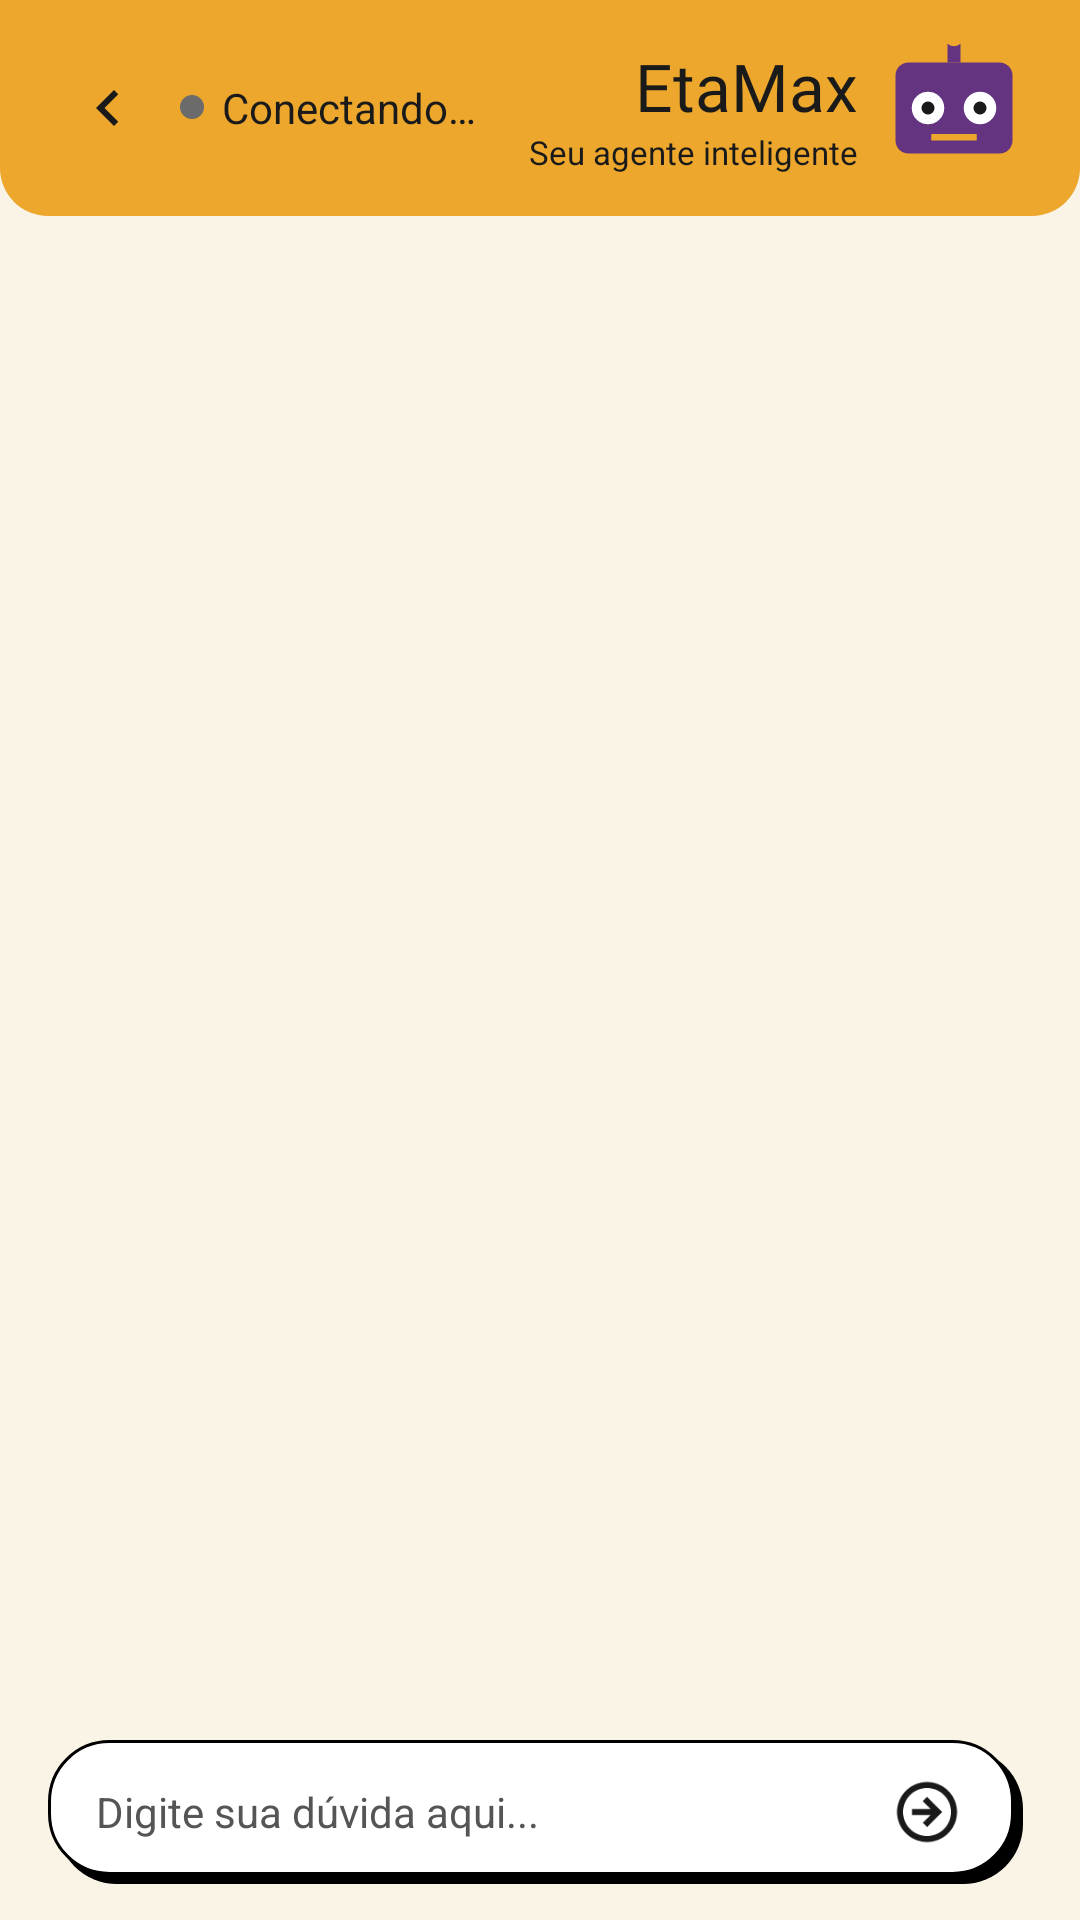

The Android layout XML behind this screen, and the referenced resources:
<!-- AndroidManifest.xml: application theme Theme.Projeto_PI -->
<!-- res/layout/activity_chat.xml -->
<?xml version="1.0" encoding="utf-8"?>
<LinearLayout xmlns:android="http://schemas.android.com/apk/res/android"
    xmlns:app="http://schemas.android.com/apk/res-auto"
    android:layout_width="match_parent"
    android:layout_height="match_parent"
    android:background="@color/background_cream"
    android:orientation="vertical">

    <FrameLayout
        android:layout_width="match_parent"
        android:layout_height="72dp"
        android:background="@drawable/bg_cabecalho_chat">

        <ImageButton
            android:id="@+id/btnVoltar"
            android:layout_width="48dp"
            android:layout_height="48dp"
            android:layout_gravity="center_vertical|start"
            android:layout_marginStart="12dp"
            android:background="?attr/selectableItemBackgroundBorderless"
            android:contentDescription="@string/voltar"
            android:src="@drawable/ic_chevron_left" />

        <LinearLayout
            android:layout_width="wrap_content"
            android:layout_height="wrap_content"
            android:layout_gravity="center_vertical|start"
            android:layout_marginStart="60dp"
            android:gravity="center_vertical"
            android:orientation="horizontal">

            <View
                android:id="@+id/pontoStatusChat"
                android:layout_width="8dp"
                android:layout_height="8dp"
                android:background="@drawable/bg_ponto_offline"
                android:importantForAccessibility="no" />

            <TextView
                android:id="@+id/tvStatusChat"
                android:layout_width="wrap_content"
                android:layout_height="wrap_content"
                android:layout_marginStart="6dp"
                android:text="@string/chat_conectando"
                android:textColor="@color/text_primary"
                android:textSize="14sp" />
        </LinearLayout>

        <LinearLayout
            android:layout_width="wrap_content"
            android:layout_height="wrap_content"
            android:layout_gravity="center_vertical|end"
            android:layout_marginEnd="16dp"
            android:gravity="center_vertical"
            android:orientation="horizontal">

            <LinearLayout
                android:layout_width="wrap_content"
                android:layout_height="wrap_content"
                android:gravity="end"
                android:orientation="vertical">

                <TextView
                    android:layout_width="wrap_content"
                    android:layout_height="wrap_content"
                    android:fontFamily="@font/jaro"
                    android:text="@string/chat_nome"
                    android:textColor="@color/text_primary"
                    android:textSize="22sp" />

                <TextView
                    android:layout_width="wrap_content"
                    android:layout_height="wrap_content"
                    android:text="@string/chat_subtitulo"
                    android:textColor="@color/text_primary"
                    android:textSize="11sp" />
            </LinearLayout>

            <ImageView
                android:layout_width="52dp"
                android:layout_height="52dp"
                android:layout_marginStart="6dp"
                android:importantForAccessibility="no"
                android:src="@drawable/ic_etamax" />
        </LinearLayout>
    </FrameLayout>

    <TextView
        android:id="@+id/tvAviso"
        android:layout_width="match_parent"
        android:layout_height="wrap_content"
        android:layout_marginStart="23dp"
        android:layout_marginTop="8dp"
        android:layout_marginEnd="23dp"
        android:background="@drawable/bg_aviso"
        android:padding="10dp"
        android:text="@string/chat_aviso_offline"
        android:textColor="#5C4300"
        android:textSize="13sp"
        android:visibility="gone" />

    <FrameLayout
        android:layout_width="match_parent"
        android:layout_height="0dp"
        android:layout_weight="1">

        <androidx.recyclerview.widget.RecyclerView
            android:id="@+id/listaChat"
            android:layout_width="match_parent"
            android:layout_height="match_parent"
            android:clipToPadding="false"
            android:paddingStart="16dp"
            android:paddingTop="16dp"
            android:paddingEnd="16dp"
            android:paddingBottom="8dp" />

        <TextView
            android:id="@+id/tvVazioChat"
            android:layout_width="wrap_content"
            android:layout_height="wrap_content"
            android:layout_gravity="center"
            android:gravity="center"
            android:padding="24dp"
            android:text="@string/chat_vazio"
            android:textColor="@color/text_secondary"
            android:textSize="14sp"
            android:visibility="gone" />
    </FrameLayout>

    <LinearLayout
        android:layout_width="match_parent"
        android:layout_height="wrap_content"
        android:layout_marginStart="16dp"
        android:layout_marginTop="4dp"
        android:layout_marginEnd="19dp"
        android:layout_marginBottom="12dp"
        android:background="@drawable/bg_card_sombra"
        android:gravity="center_vertical"
        android:orientation="horizontal"
        android:paddingStart="16dp"
        android:paddingEnd="8dp">

        <EditText
            android:id="@+id/etMensagemChat"
            android:layout_width="0dp"
            android:layout_height="wrap_content"
            android:layout_weight="1"
            android:background="@null"
            android:hint="@string/chat_hint"
            android:imeOptions="actionSend"
            android:importantForAutofill="no"
            android:inputType="textCapSentences|textMultiLine"
            android:maxLength="1000"
            android:maxLines="4"
            android:minHeight="48dp"
            android:textColor="@color/text_primary"
            android:textColorHint="#FF555555"
            android:textSize="14sp" />

        <ImageButton
            android:id="@+id/btnEnviarChat"
            android:layout_width="48dp"
            android:layout_height="48dp"
            android:background="?attr/selectableItemBackgroundBorderless"
            android:contentDescription="@string/chat_enviar"
            android:src="@drawable/ic_seta_enviar" />
    </LinearLayout>
</LinearLayout>
<!-- resources referenced by this layout -->
<resources>
  <color name="background_cream">#FAF4E6</color>
  <color name="text_primary">#1A1A1A</color>
  <color name="text_secondary">#FF555555</color>
  <!-- drawable bg_aviso (drawable) -->
  <?xml version="1.0" encoding="utf-8"?>
  <shape xmlns:android="http://schemas.android.com/apk/res/android"
      android:shape="rectangle">
      <solid android:color="#FFF3CD" />
      <corners android:radius="10dp" />
  </shape>
  <!-- drawable bg_cabecalho_chat (drawable) -->
  <?xml version="1.0" encoding="utf-8"?>
  <shape xmlns:android="http://schemas.android.com/apk/res/android"
      android:shape="rectangle">
      <solid android:color="@color/orange_journey" />
      <corners
          android:bottomLeftRadius="16dp"
          android:bottomRightRadius="16dp" />
  </shape>
  <!-- drawable bg_card_sombra (drawable) -->
  <?xml version="1.0" encoding="utf-8"?>
  <layer-list xmlns:android="http://schemas.android.com/apk/res/android">
      <item
          android:left="3dp"
          android:top="3dp">
          <shape android:shape="rectangle">
              <solid android:color="#FF000000" />
              <corners android:radius="20dp" />
          </shape>
      </item>
      <item
          android:right="3dp"
          android:bottom="3dp">
          <shape android:shape="rectangle">
              <solid android:color="@color/white" />
              <stroke
                  android:width="1dp"
                  android:color="#FF000000" />
              <corners android:radius="20dp" />
          </shape>
      </item>
  </layer-list>
  <!-- drawable bg_ponto_offline (drawable) -->
  <?xml version="1.0" encoding="utf-8"?>
  <shape xmlns:android="http://schemas.android.com/apk/res/android"
      android:shape="oval">
      <solid android:color="#6B6B6B" />
  </shape>
  <!-- drawable ic_chevron_left (drawable) -->
  <vector xmlns:android="http://schemas.android.com/apk/res/android"
      android:width="24dp"
      android:height="24dp"
      android:viewportWidth="24"
      android:viewportHeight="24">
      <path
          android:fillColor="#1A1A1A"
          android:pathData="M15.41,7.41L14,6l-6,6 6,6 1.41,-1.41L10.83,12z" />
  </vector>
  <!-- drawable ic_seta_enviar (drawable) -->
  <vector xmlns:android="http://schemas.android.com/apk/res/android"
      android:width="24dp"
      android:height="24dp"
      android:viewportWidth="24"
      android:viewportHeight="24">
      <path
          android:fillColor="#1A1A1A" android:fillType="evenOdd"
          android:pathData="M12,2C6.48,2 2,6.48 2,12s4.48,10 10,10 10,-4.48 10,-10S17.52,2 12,2zM12,20c-4.41,0 -8,-3.59 -8,-8s3.59,-8 8,-8 8,3.59 8,8 -3.59,8 -8,8zM12,7l-1.41,1.41L13.17,11H7v2h6.17l-2.58,2.59L12,17l5,-5z" />
  </vector>
  <string name="chat_aviso_offline">Sem conexão. Você pode escrever: as mensagens são enviadas quando a internet voltar.</string>
  <string name="chat_conectando">Conectando…</string>
  <string name="chat_enviar">Enviar mensagem</string>
  <string name="chat_hint">Digite sua dúvida aqui...</string>
  <string name="chat_nome">EtaMax</string>
  <string name="chat_subtitulo">Seu agente inteligente</string>
  <string name="chat_vazio">Escreva sua dúvida abaixo. A equipe responde por aqui.</string>
  <string name="voltar">Voltar</string>
  <style name="Theme.Projeto_PI" parent="Base.Theme.Projeto_PI" />
  <color name="orange_journey">#ECA72C</color>
  <color name="white">#FFFFFFFF</color>
  <style name="Base.Theme.Projeto_PI" parent="Theme.Material3.Light.NoActionBar">
          
      </style>
</resources>
